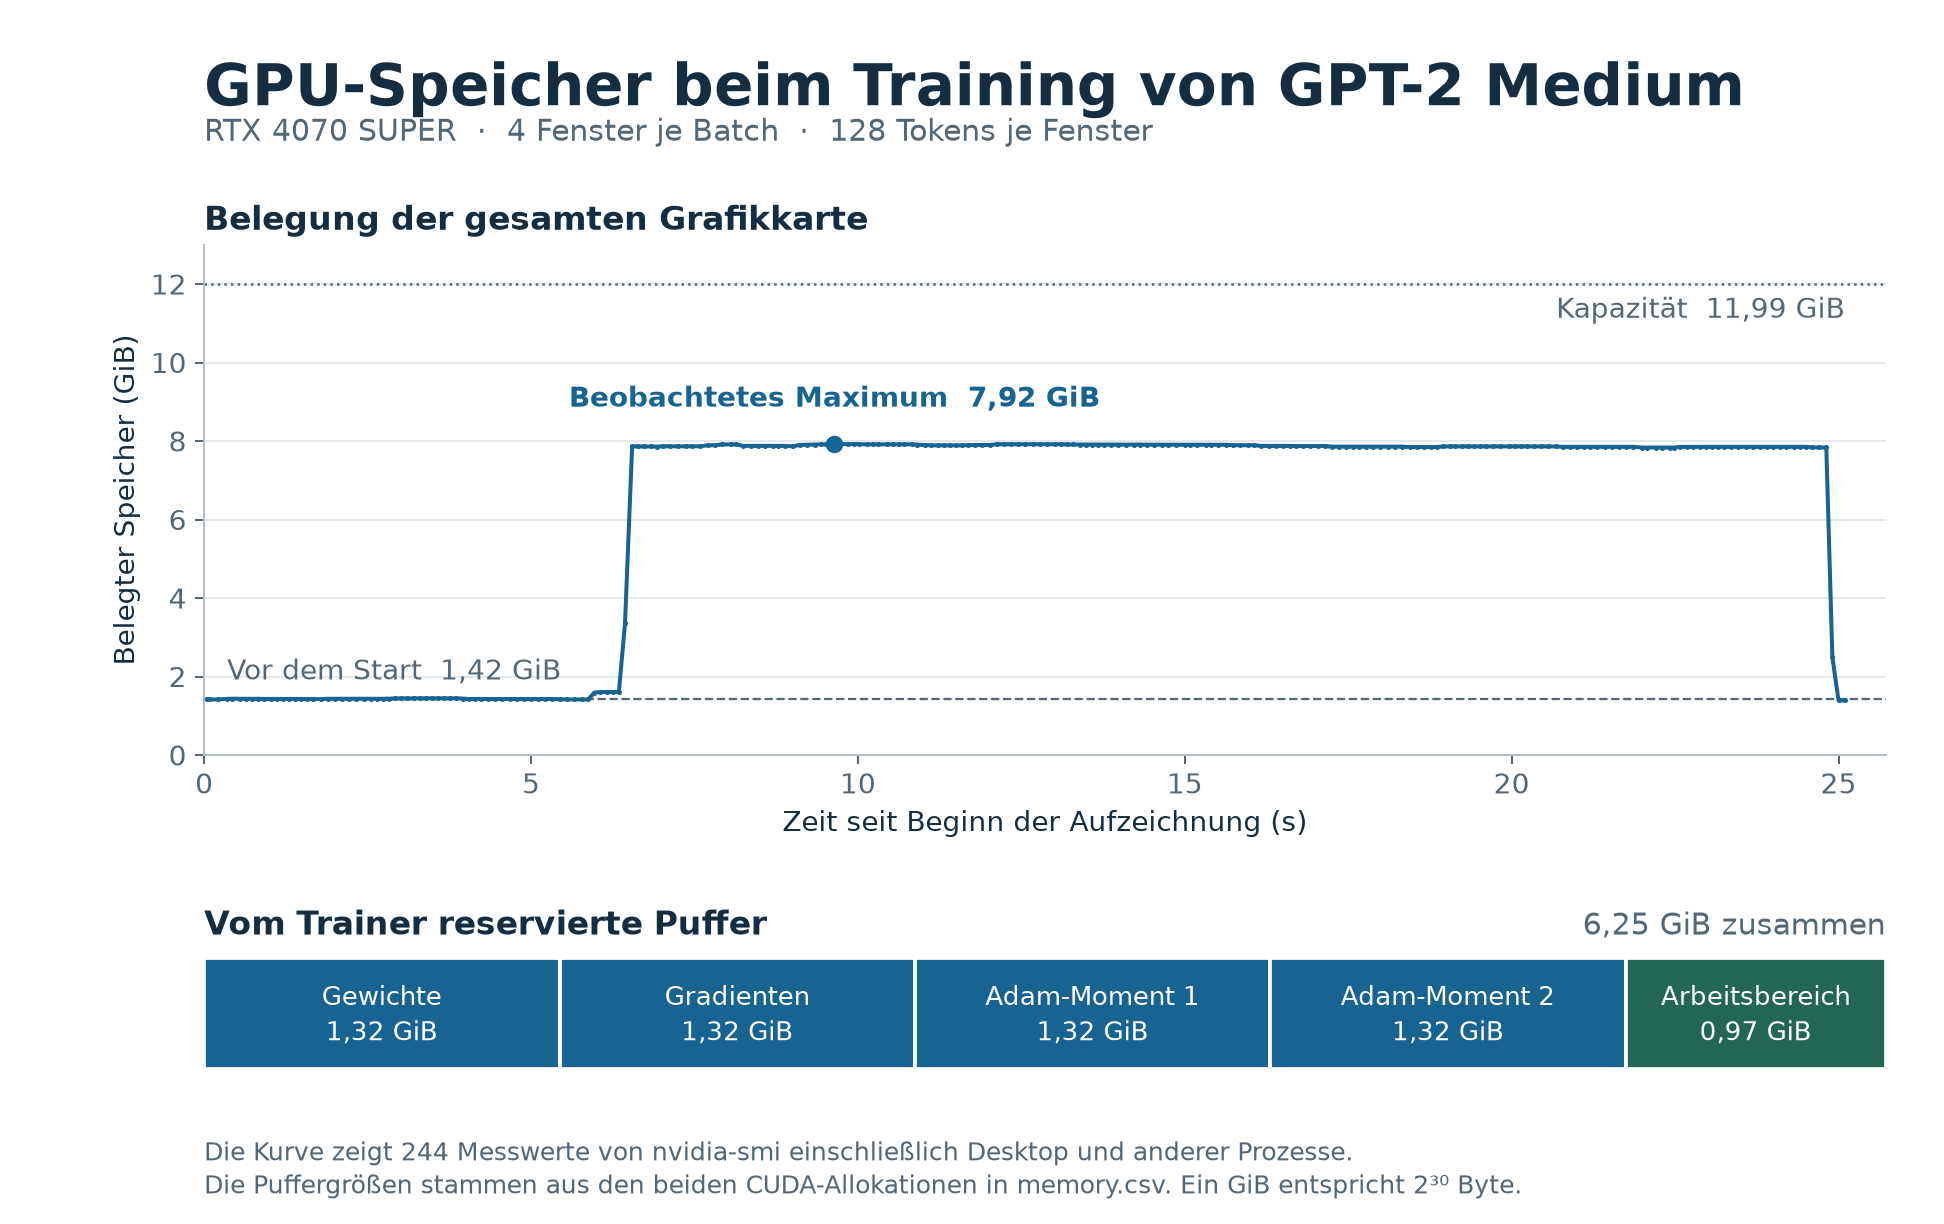

The table this chart was drawn from, first rows:
step, phase, device_total_bytes, device_free_bytes, device_used_bytes, delta_from_context_bytes, training_buffer_bytes, arena_bytes
0, context_baseline, 12877955072, 11587813376, 1290141696, 0, 0, 0
0, libraries_ready, 12877955072, 11575230464, 1302724608, 12582912, 0, 0
0, buffers_ready, 12877955072, 4855955456, 8021999616, 6731857920, 5677170688, 1038462976
0, after_validation, 12877955072, 4855955456, 8021999616, 6731857920, 5677170688, 1038462976
0, after_sampling, 12877955072, 4855955456, 8021999616, 6731857920, 5677170688, 1038462976
1, after_backward, 12877955072, 4855955456, 8021999616, 6731857920, 5677170688, 1038462976
1, after_update, 12877955072, 4855955456, 8021999616, 6731857920, 5677170688, 1038462976
32, after_backward, 12877955072, 4855955456, 8021999616, 6731857920, 5677170688, 1038462976
32, after_update, 12877955072, 4855955456, 8021999616, 6731857920, 5677170688, 1038462976
32, after_validation, 12877955072, 4855955456, 8021999616, 6731857920, 5677170688, 1038462976
32, after_sampling, 12877955072, 4855955456, 8021999616, 6731857920, 5677170688, 1038462976
64, after_backward, 12877955072, 4855955456, 8021999616, 6731857920, 5677170688, 1038462976
64, after_update, 12877955072, 4855955456, 8021999616, 6731857920, 5677170688, 1038462976
64, after_validation, 12877955072, 4855955456, 8021999616, 6731857920, 5677170688, 1038462976
64, after_sampling, 12877955072, 4855955456, 8021999616, 6731857920, 5677170688, 1038462976
